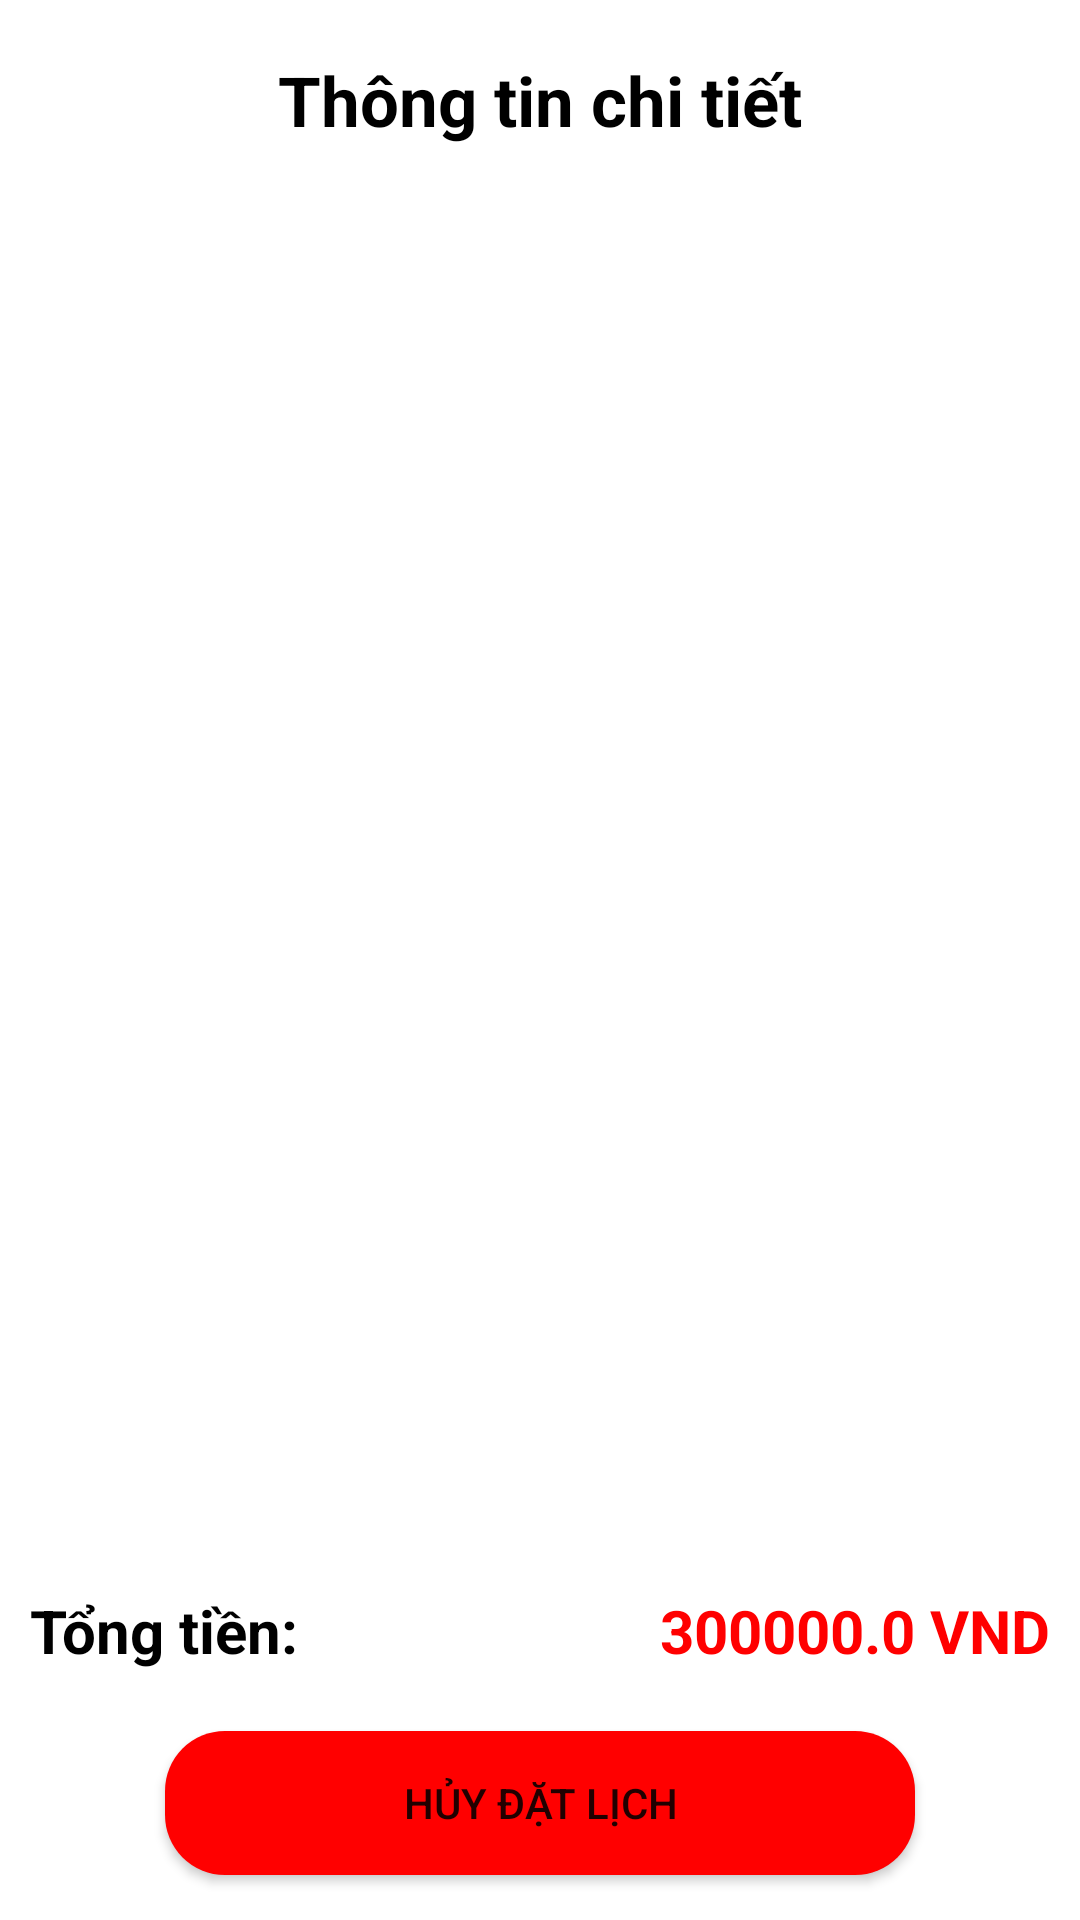

Produce the Android XML layout that renders to this screen, including the resource entries it uses.
<!-- AndroidManifest.xml: application theme Theme.DangKi -->
<!-- res/layout/khachhang_lichsu_chitiet.xml -->
<?xml version="1.0" encoding="utf-8"?>
<androidx.constraintlayout.widget.ConstraintLayout
    xmlns:android="http://schemas.android.com/apk/res/android"
    xmlns:app="http://schemas.android.com/apk/res-auto"
    xmlns:tools="http://schemas.android.com/tools"
    android:layout_width="match_parent"
    android:layout_height="match_parent">

    <ProgressBar
        android:id="@+id/progressBar_khachhang_lichsu"
        android:layout_width="wrap_content"
        android:layout_height="wrap_content"
        app:layout_constraintBottom_toBottomOf="parent"
        app:layout_constraintEnd_toEndOf="parent"
        app:layout_constraintStart_toStartOf="parent"
        app:layout_constraintTop_toTopOf="@+id/relativeLayout"
        android:visibility="gone"/>
    <RelativeLayout
        android:id="@+id/relativeLayout"
        android:layout_width="match_parent"
        android:layout_height="wrap_content"
        tools:ignore="MissingConstraints">
        <ImageView
            android:id="@+id/btn_admin_datlich_chitiet_goback"
            android:layout_width="24dp"
            android:layout_height="24dp"
            android:layout_marginTop="23dp"
            android:layout_marginLeft="18dp"
            android:src="@drawable/icon_back" />
        <TextView
            android:id="@+id/tv_khachhang_lichsu_tieude"
            android:layout_width="wrap_content"
            android:layout_height="wrap_content"
            android:layout_centerHorizontal="true"
            android:layout_marginTop="18dp"
            android:text="Thông tin chi tiết"
            android:textColor="@color/black"
            android:textSize="23dp"
            android:textStyle="bold" />

    </RelativeLayout>

    <androidx.recyclerview.widget.RecyclerView
        android:id="@+id/rcv_admin_datlich_chitiet"
        android:layout_width="match_parent"
        android:layout_height="0dp"
        android:layout_marginTop="15dp"
        app:layout_constraintTop_toBottomOf="@+id/relativeLayout"
        app:layout_constraintBottom_toTopOf="@id/tv_khachhang_thanhtoan_tongtien"></androidx.recyclerview.widget.RecyclerView>

    <TextView
        android:id="@+id/tv_khachhang_thanhtoan_tongtien"
        android:layout_width="wrap_content"
        android:layout_height="wrap_content"
        android:layout_below="@id/rcv_admin_datlich_chitiet"
        android:text="Tổng tiền:"
        android:textColor="@color/black"
        android:textSize="20dp"
        android:textStyle="bold"
        android:layout_marginLeft="10dp"
        android:layout_marginBottom="20dp"
        app:layout_constraintBottom_toTopOf="@+id/btn_khachang_lichsu_huy"
        app:layout_constraintStart_toStartOf="parent" />

    <TextView
        android:id="@+id/tv_khachhang_lichsu_tongtien"
        android:layout_width="wrap_content"
        android:layout_height="wrap_content"
        android:layout_below="@id/rcv_admin_datlich_chitiet"
        android:layout_alignParentEnd="true"
        android:text="300000.0 VND"
        android:textColor="@color/red"
        android:textSize="20dp"
        android:textStyle="bold"
        android:layout_marginRight="10dp"
        android:layout_marginBottom="20dp"
        app:layout_constraintBottom_toTopOf="@+id/btn_khachang_lichsu_huy"
        app:layout_constraintEnd_toEndOf="parent" />

    <Button
        android:id="@+id/btn_khachang_lichsu_huy"
        android:layout_width="250dp"
        android:layout_height="wrap_content"
        android:background="@drawable/bg_btn_google"
        android:text="Hủy đặt lịch"
        android:layout_marginBottom="15dp"
        app:backgroundTint="@color/red"
        app:layout_constraintBottom_toBottomOf="parent"
        app:layout_constraintEnd_toEndOf="parent"
        app:layout_constraintStart_toStartOf="parent" />
</androidx.constraintlayout.widget.ConstraintLayout>
<!-- resources referenced by this layout -->
<resources>
  <color name="black">#FF000000</color>
  <color name="red">#FF0000</color>
  <!-- drawable bg_btn_google (drawable) -->
  <shape xmlns:android="http://schemas.android.com/apk/res/android"
      android:shape="rectangle">
      <solid android:color="#FFFFFF" /> 
      <corners android:radius="20dp" /> 
  </shape>
  <style name="Theme.DangKi" parent="Theme.MaterialComponents.DayNight.DarkActionBar">
          
          <item name="colorPrimary">@color/purple_500</item>
          <item name="colorPrimaryVariant">@color/purple_700</item>
          <item name="colorOnPrimary">@color/white</item>
          
          <item name="colorSecondary">@color/teal_200</item>
          <item name="colorSecondaryVariant">@color/teal_700</item>
          <item name="colorOnSecondary">@color/black</item>
          
          <item name="android:statusBarColor">?attr/colorPrimaryVariant</item>
          
  
      </style>
  <color name="purple_500">#FF6200EE</color>
  <color name="purple_700">#FF3700B3</color>
  <color name="white">#FFFFFFFF</color>
  <color name="teal_200">#FF03DAC5</color>
  <color name="teal_700">#FF018786</color>
</resources>
